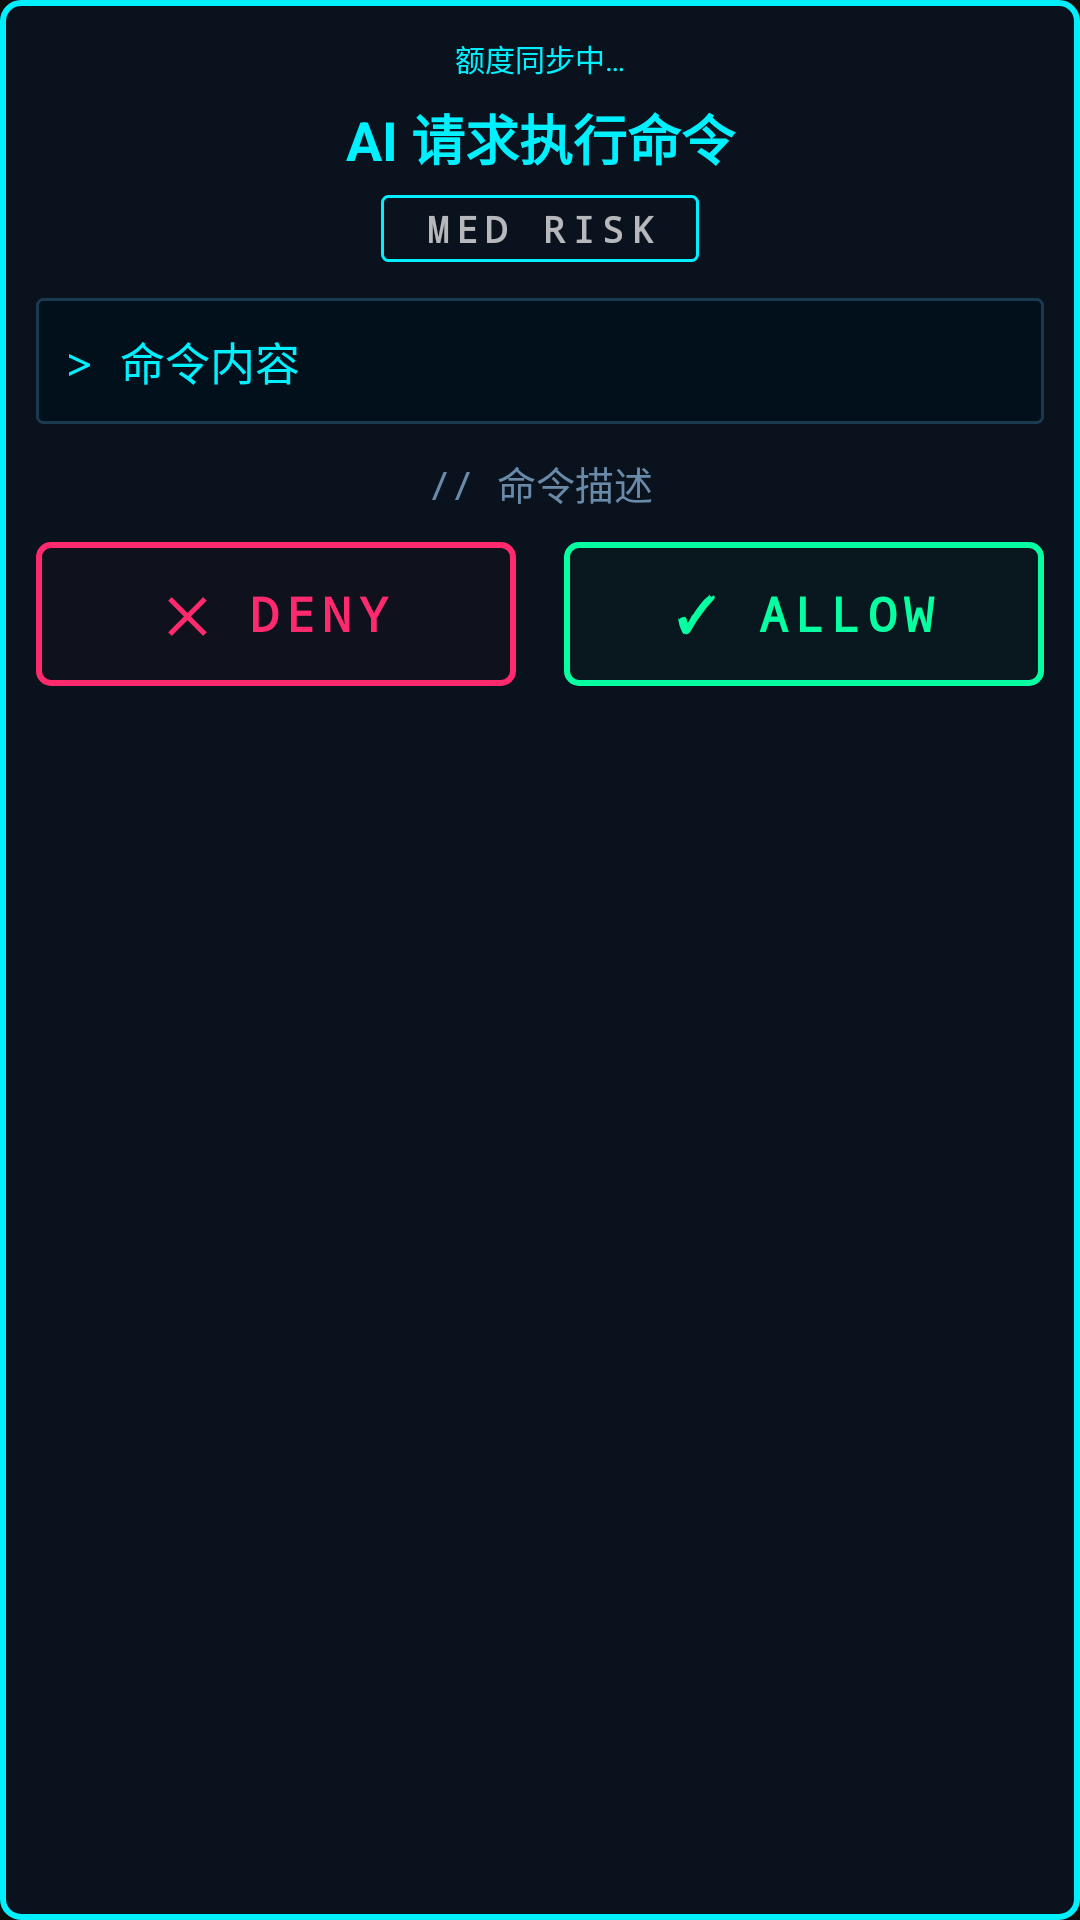

This screen was rendered from an Android layout file. Write that file and the resources it references.
<!-- AndroidManifest.xml: application theme AppTheme -->
<!-- res/layout/floating_auth.xml -->
<?xml version="1.0" encoding="utf-8"?>
<LinearLayout xmlns:android="http://schemas.android.com/apk/res/android"
    android:layout_width="match_parent"
    android:layout_height="wrap_content"
    android:orientation="vertical"
    android:background="@drawable/popup_bg"
    android:padding="12dp"
    android:layout_margin="16dp">

    <TextView
        android:id="@+id/quota_text"
        android:layout_width="match_parent"
        android:layout_height="wrap_content"
        android:text="额度同步中…"
        android:textSize="10sp"
        android:textColor="#00F0FF"
        android:gravity="center"
        android:layout_marginBottom="6dp" />
    <TextView
        android:layout_width="match_parent"
        android:layout_height="wrap_content"
        android:text="AI 请求执行命令"
        android:textSize="18sp"
        android:textColor="#00F0FF"
        android:textStyle="bold"
        android:gravity="center"
        android:layout_marginBottom="6dp" />

    
    <TextView
        android:id="@+id/risk_text"
        android:layout_width="wrap_content"
        android:layout_height="wrap_content"
        android:text="MED RISK"
        android:textSize="12sp"
        android:textStyle="bold"
        android:fontFamily="monospace"
        android:letterSpacing="0.2"
        android:background="@drawable/risk_badge"
        android:paddingStart="14dp"
        android:paddingEnd="14dp"
        android:paddingTop="3dp"
        android:paddingBottom="3dp"
        android:layout_gravity="center"
        android:layout_marginBottom="12dp" />

    
    <TextView
        android:id="@+id/cmd_text"
        android:layout_width="match_parent"
        android:layout_height="wrap_content"
        android:text="> 命令内容"
        android:textSize="15sp"
        android:textColor="#00F0FF"
        android:fontFamily="monospace"
        android:background="@drawable/cmd_box"
        android:padding="10dp"
        android:layout_marginBottom="10dp" />

    
    <TextView
        android:id="@+id/desc_text"
        android:layout_width="match_parent"
        android:layout_height="wrap_content"
        android:text="// 命令描述"
        android:textSize="13sp"
        android:textColor="#6A8AAA"
        android:fontFamily="monospace"
        android:gravity="center"
        android:layout_marginBottom="10dp" />

    
    <LinearLayout
        android:layout_width="match_parent"
        android:layout_height="wrap_content"
        android:orientation="horizontal">

        
        <Button
            android:id="@+id/btn_no"
            android:layout_width="0dp"
            android:layout_height="48dp"
            android:layout_weight="1"
            android:text="✕ DENY"
            android:textSize="16sp"
            android:textColor="#FF2A6D"
            android:textStyle="bold"
            android:fontFamily="monospace"
            android:letterSpacing="0.15"
            android:background="@drawable/btn_deny"
            android:layout_marginEnd="8dp" />

        
        <Button
            android:id="@+id/btn_yes"
            android:layout_width="0dp"
            android:layout_height="48dp"
            android:layout_weight="1"
            android:text="✓ ALLOW"
            android:textSize="16sp"
            android:textColor="#05FFA1"
            android:textStyle="bold"
            android:fontFamily="monospace"
            android:letterSpacing="0.15"
            android:background="@drawable/btn_allow"
            android:layout_marginStart="8dp" />

    </LinearLayout>

</LinearLayout>
<!-- resources referenced by this layout -->
<resources>
  <!-- drawable btn_allow (drawable) -->
  <?xml version="1.0" encoding="utf-8"?>
  <shape xmlns:android="http://schemas.android.com/apk/res/android">
      <solid android:color="#1A053D28" />
      <stroke android:width="2dp" android:color="#05FFA1" />
      <corners android:radius="4dp" />
  </shape>
  <!-- drawable btn_deny (drawable) -->
  <?xml version="1.0" encoding="utf-8"?>
  <shape xmlns:android="http://schemas.android.com/apk/res/android">
      <solid android:color="#1A3D0A14" />
      <stroke android:width="2dp" android:color="#FF2A6D" />
      <corners android:radius="4dp" />
  </shape>
  <!-- drawable cmd_box (drawable) -->
  <?xml version="1.0" encoding="utf-8"?>
  <shape xmlns:android="http://schemas.android.com/apk/res/android">
      <solid android:color="#02101C" />
      <stroke android:width="1dp" android:color="#1A3A50" />
      <corners android:radius="2dp" />
  </shape>
  <!-- drawable popup_bg (drawable) -->
  <?xml version="1.0" encoding="utf-8"?>
  <shape xmlns:android="http://schemas.android.com/apk/res/android">
      <solid android:color="#E60A1420" />
      <stroke android:width="2dp" android:color="#00F0FF" />
      <corners android:radius="6dp" />
  </shape>
  <!-- drawable risk_badge (drawable) -->
  <?xml version="1.0" encoding="utf-8"?>
  <shape xmlns:android="http://schemas.android.com/apk/res/android">
      <solid android:color="#00000000" />
      <stroke android:width="1dp" android:color="#00F0FF" />
      <corners android:radius="2dp" />
  </shape>
  <style name="AppTheme" parent="Theme.AppCompat.NoActionBar">
          <item name="colorPrimary">#0D0D0D</item>
          <item name="colorPrimaryDark">#000000</item>
          <item name="colorAccent">#00C853</item>
          <item name="android:windowBackground">#0D0D0D</item>
      </style>
</resources>
